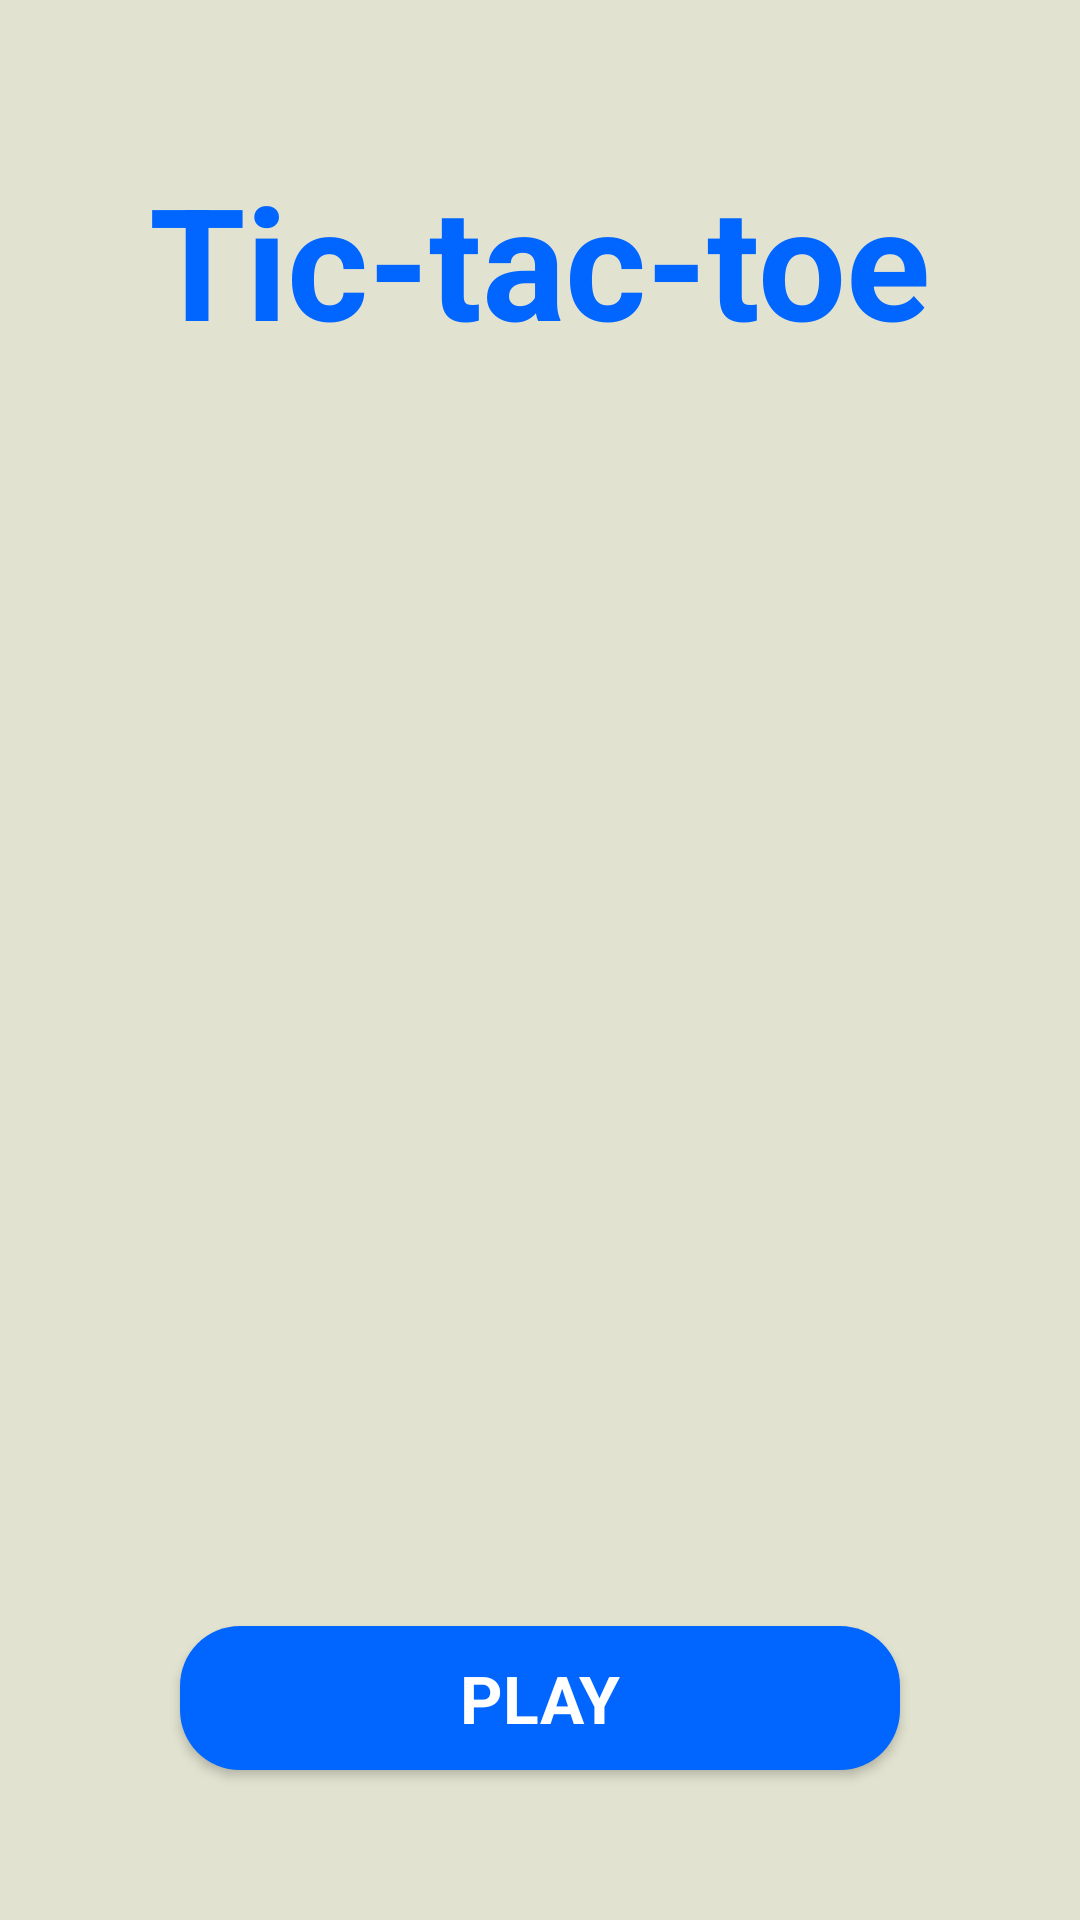

Android layout source for this screen:
<!-- AndroidManifest.xml: application theme AppTheme -->
<!-- res/layout/activity_main.xml -->
<?xml version="1.0" encoding="utf-8"?>

<RelativeLayout xmlns:android="http://schemas.android.com/apk/res/android"
    xmlns:tools="http://schemas.android.com/tools"
    android:layout_width="match_parent"
    android:layout_height="match_parent"
    android:background="#e2e2d0"
    tools:context="com.example.android.tic_tac_toe.MainActivity">

    <ImageView
        android:id="@+id/logo"
        android:layout_width="180dp"
        android:layout_height="180dp"
        android:layout_centerInParent="true"
        android:src="@drawable/logo" />

    <TextView
        android:layout_width="wrap_content"
        android:layout_height="wrap_content"
        android:layout_centerHorizontal="true"
        android:layout_marginTop="52dp"
        android:text="@string/app_name"
        android:textAppearance="@style/tic_tac_toe" />

    <Button
        android:layout_width="240dp"
        android:layout_height="wrap_content"
        android:layout_alignParentBottom="true"
        android:layout_centerHorizontal="true"
        android:layout_marginBottom="50dp"
        android:background="@drawable/rectangle"
        android:elevation="2dp"
        android:onClick="menu"
        android:padding="2dp"
        android:text="@string/play"
        android:textAppearance="@style/menu"
        android:textColor="#ffffff"
        android:textAllCaps="true"/>

</RelativeLayout>
<!-- resources referenced by this layout -->
<resources>
  <!-- drawable logo: png bitmap (mipmap-xxhdpi, 129134 bytes) -->
  <!-- drawable rectangle (drawable) -->
  <?xml version="1.0" encoding="utf-8"?>
  
  <shape xmlns:android="http://schemas.android.com/apk/res/android"
      android:shape="rectangle">
      <solid android:color="@color/colorPrimary" />
      <corners android:radius="20dp" />
  </shape>
  <string name="app_name">Tic-tac-toe</string>
  <string name="play">Play</string>
  <style name="menu">
          <item name="android:textSize">22sp</item>
          <item name="android:textStyle">bold</item>
          <item name="android:textColor">#ffffff</item>
      </style>
  <style name="tic_tac_toe">
          <item name="android:textSize">52sp</item>
          <item name="android:textColor">@color/colorPrimary</item>
          <item name="android:textStyle">bold</item>
      </style>
  <style name="AppTheme" parent="Theme.AppCompat.Light.DarkActionBar">
          
          <item name="colorPrimary">@color/colorPrimary</item>
          <item name="colorPrimaryDark">@color/colorPrimaryDark</item>
          <item name="colorAccent">@color/colorAccent</item>
      </style>
  <color name="colorPrimary">#0066FF</color>
  <color name="colorPrimaryDark">#0000FF</color>
  <color name="colorAccent">#E5F0FF</color>
</resources>
